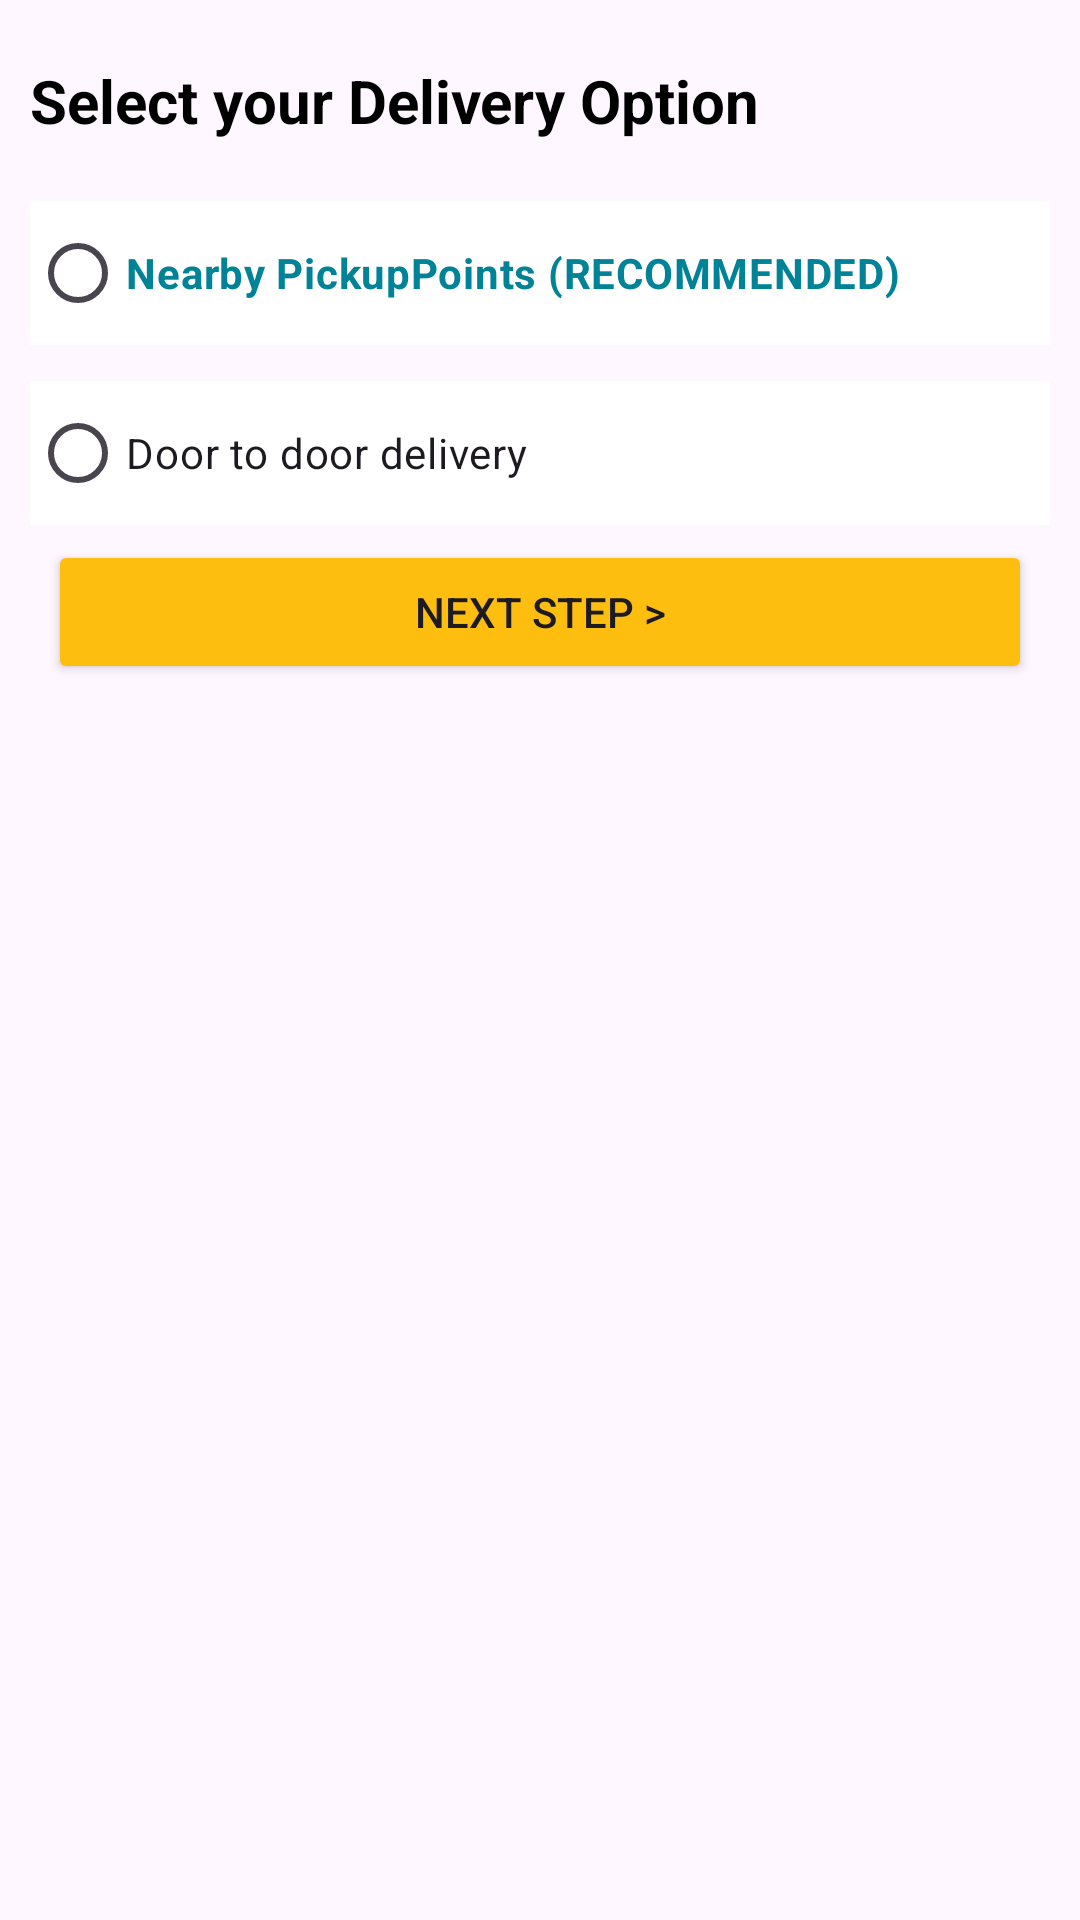

Write the Android layout XML for this screen, with the resource values it uses.
<!-- AndroidManifest.xml: application theme Theme.GoEco_Amazon -->
<!-- res/layout/fragment_step1.xml -->
<?xml version="1.0" encoding="utf-8"?>
<LinearLayout xmlns:android="http://schemas.android.com/apk/res/android"
    xmlns:tools="http://schemas.android.com/tools"
    android:layout_width="match_parent"
    android:id="@+id/delivery_options_layout"
    android:layout_height="match_parent"
    android:padding="10dp"
    tools:context=".fragments.Step1Fragment"
    android:backgroundTint="@color/white"
    android:orientation="vertical">


    <TextView
        android:layout_width="wrap_content"
        android:layout_height="wrap_content"
        android:textColor="@color/black"
        android:textSize="20sp"
        android:textStyle="bold"
        android:layout_marginTop="10dp"
        android:text="Select your Delivery Option" />

    <RadioGroup
        android:id="@+id/delivery_options_group"
        android:layout_width="match_parent"
        android:layout_height="wrap_content"
        android:orientation="vertical">

        <RadioButton
            android:id="@+id/delivery_option1"
            android:layout_width="match_parent"
            android:layout_height="48dp"
            android:textColor="#008397"
            android:textStyle="bold"
            android:layout_marginTop="20dp"
            android:background="@color/white"
            android:text="Nearby PickupPoints (RECOMMENDED)" />

        <RadioButton
            android:id="@+id/delivery_option2"
            android:layout_width="match_parent"
            android:layout_height="48dp"
            android:layout_marginTop="12dp"
            android:background="@color/white"
            android:text="Door to door delivery" />
    </RadioGroup>
    <Button
        android:layout_marginHorizontal="6dp"
        android:layout_marginTop="5dp"
        android:id="@+id/btnNext1"
        android:backgroundTint="#FEBE10"
        android:layout_width="match_parent"
        android:layout_height="wrap_content"
        android:text="Next Step >" />

</LinearLayout>
<!-- resources referenced by this layout -->
<resources>
  <color name="black">#FF000000</color>
  <color name="white">#FFFFFFFF</color>
  <style name="Theme.GoEco_Amazon" parent="Base.Theme.GoEco_Amazon" />
  <style name="Base.Theme.GoEco_Amazon" parent="Theme.Material3.DayNight.NoActionBar">
          
          
      </style>
</resources>
